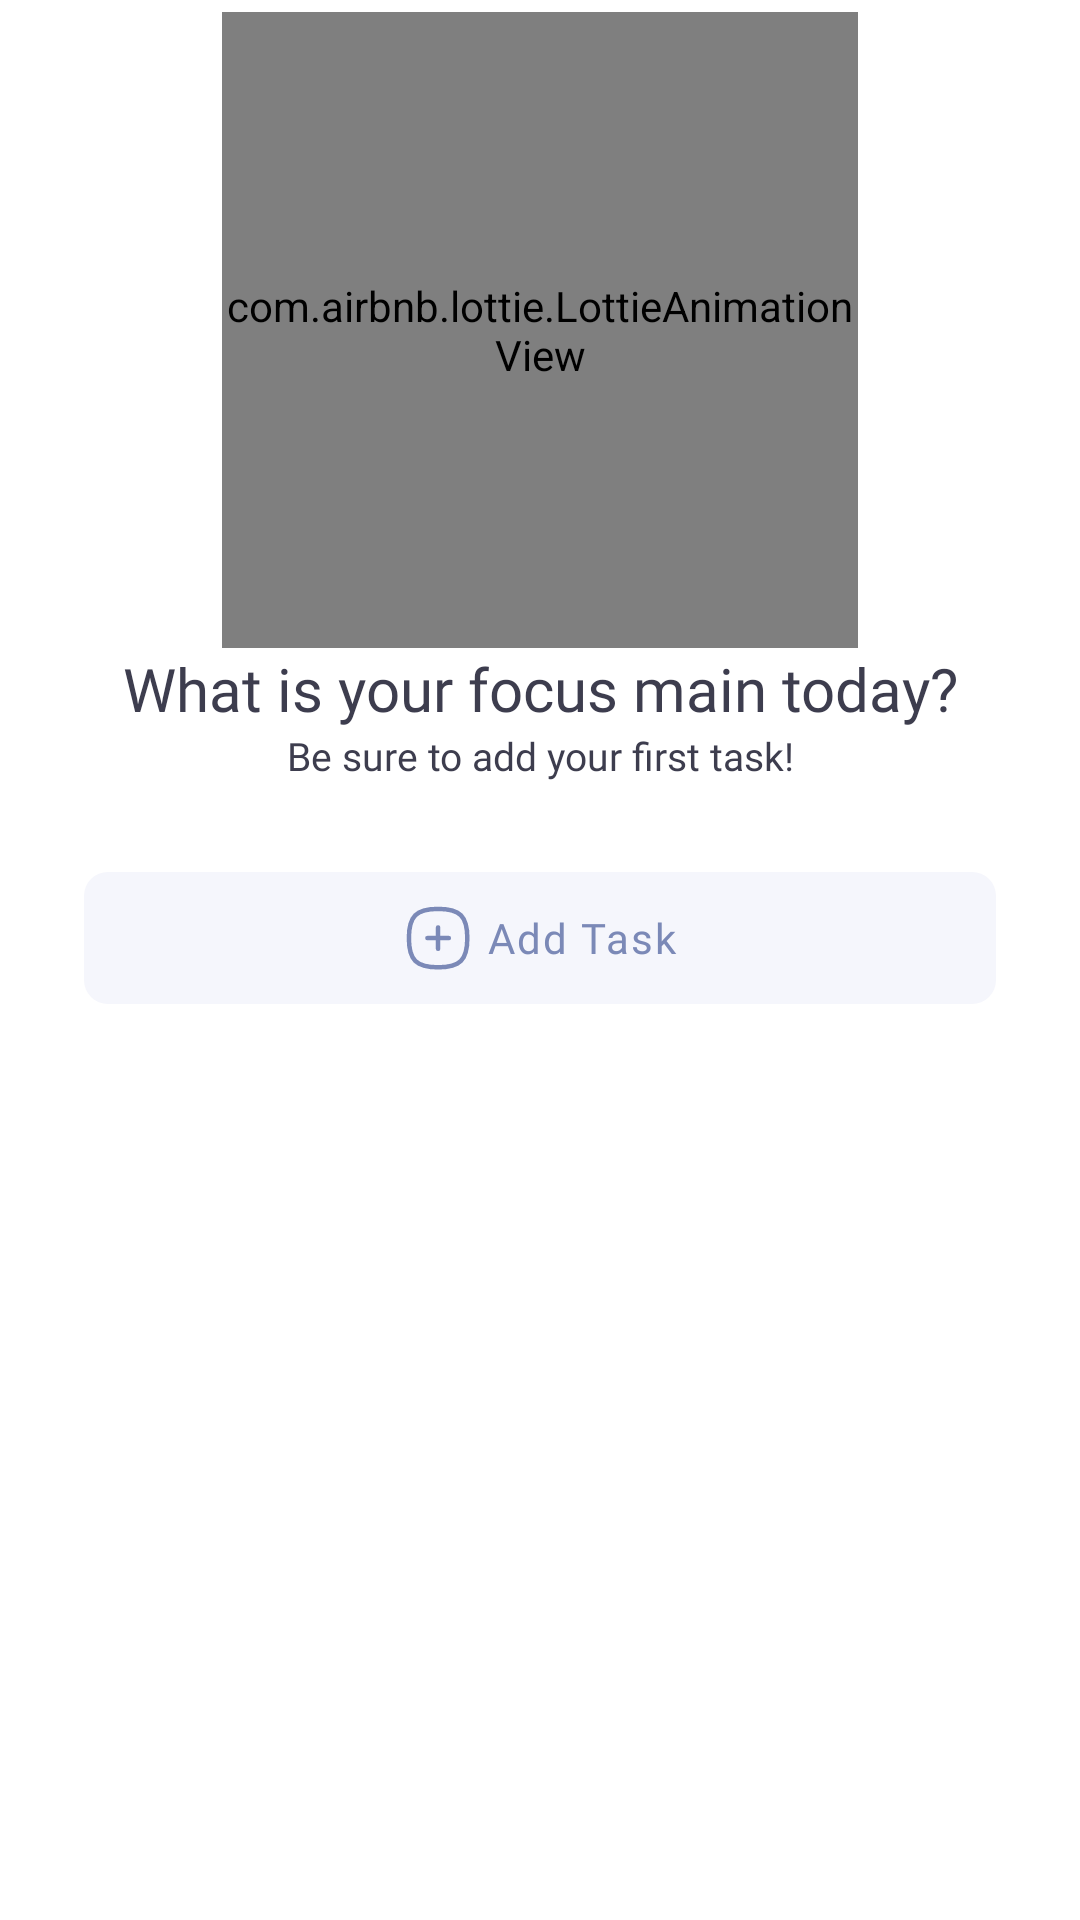

Layout XML and referenced resources for this Android screen:
<!-- AndroidManifest.xml: application theme Theme.NoteApp -->
<!-- res/layout/empty_state.xml -->
<?xml version="1.0" encoding="utf-8"?>
<LinearLayout xmlns:android="http://schemas.android.com/apk/res/android"
    xmlns:app="http://schemas.android.com/apk/res-auto"
    android:layout_width="match_parent"
    android:layout_height="wrap_content"
    android:gravity="center_horizontal"
    android:background="?colorSurface"
    android:orientation="vertical"
    android:padding="4dp">

    <com.airbnb.lottie.LottieAnimationView
        android:layout_width="212dp"
        android:layout_height="212dp"
        app:lottie_autoPlay="true"
        app:lottie_loop="true"
        app:lottie_rawRes="@raw/empty_state" />

    <TextView
        android:id="@+id/titleTextView"
        android:layout_width="match_parent"
        android:layout_height="wrap_content"
        android:fontFamily="@font/inter_bold"
        android:text="What is your focus main today?"
        android:textAlignment="center"
        android:textColor="?colorOnSurface"
        android:textSize="20sp" />

    <TextView
        android:id="@+id/descTextView"
        android:layout_width="match_parent"
        android:layout_height="wrap_content"
        android:fontFamily="@font/poppins"
        android:text="Be sure to add your first task!"
        android:textAlignment="center"
        android:textColor="?colorOnSurface"
        android:textSize="13sp" />

    <com.google.android.material.button.MaterialButton
        android:id="@+id/addTaskButton"
        style="?borderlessButtonStyle"
        android:layout_width="match_parent"
        android:layout_height="56dp"
        android:layout_marginStart="24dp"
        android:layout_marginTop="24dp"
        android:layout_marginEnd="24dp"
        android:fontFamily="@font/inter_bold"
        android:letterSpacing=".05"
        android:text="Add Task"
        android:textAllCaps="false"
        android:textColor="@color/dark_grey_app"
        app:backgroundTint="@color/white_app"
        app:cornerRadius="8dp"
        app:icon="@drawable/ic_plus"
        app:iconGravity="textStart"
        app:iconTint="@color/dark_grey_app" />

</LinearLayout>
<!-- resources referenced by this layout -->
<resources>
  <color name="dark_grey_app">#FF7B89B7</color>
  <color name="white_app">#FFF5F6FC</color>
  <!-- drawable ic_plus (drawable) -->
  <vector xmlns:android="http://schemas.android.com/apk/res/android"
      android:width="24dp"
      android:height="24dp"
      android:viewportWidth="24"
      android:viewportHeight="24">
    <path
        android:pathData="M12.0368,8.4626V15.6111"
        android:strokeLineJoin="round"
        android:strokeWidth="1.5"
        android:fillColor="#00000000"
        android:strokeColor="#7B89B7"
        android:strokeLineCap="round"/>
    <path
        android:pathData="M15.6146,12.0368H8.4588"
        android:strokeLineJoin="round"
        android:strokeWidth="1.5"
        android:fillColor="#00000000"
        android:strokeColor="#7B89B7"
        android:strokeLineCap="round"/>
    <path
        android:pathData="M2.3,12.0368C2.3,4.7347 4.7347,2.3 12.0368,2.3C19.3389,2.3 21.7737,4.7347 21.7737,12.0368C21.7737,19.339 19.3389,21.7737 12.0368,21.7737C4.7347,21.7737 2.3,19.339 2.3,12.0368Z"
        android:strokeLineJoin="round"
        android:strokeWidth="1.5"
        android:fillColor="#00000000"
        android:fillType="evenOdd"
        android:strokeColor="#7B89B7"
        android:strokeLineCap="round"/>
  </vector>
  <style name="Theme.NoteApp" parent="Theme.MaterialComponents.DayNight.NoActionBar">
          
          <item name="colorPrimary">@color/light_blue_app</item>
          <item name="colorPrimaryVariant">@color/dark_blue_app</item>
          <item name="colorOnPrimary">@color/black_app</item>
          
          <item name="colorSecondary">@color/dark_grey_app</item>
          <item name="colorSecondaryVariant">@color/teal_700</item>
          <item name="colorOnSecondary">@color/black</item>
          
          <item name="android:statusBarColor" tools:targetApi="l">@color/white</item>
          <item name="android:windowLightStatusBar" tools:targetApi="m">true</item>
          
  
          <item name="colorControlNormal">@color/black_app</item>
          <item name="colorSurface">@color/white</item>
          <item name="colorOnSurface">@color/black_app</item>
      </style>
  <color name="light_blue_app">#FF7FA2F2</color>
  <color name="dark_blue_app">#FF5F7EE0</color>
  <color name="black_app">#FF3D3D4E</color>
  <color name="teal_700">#FF018786</color>
  <color name="black">#FF000000</color>
  <color name="white">#FFFFFFFF</color>
</resources>
